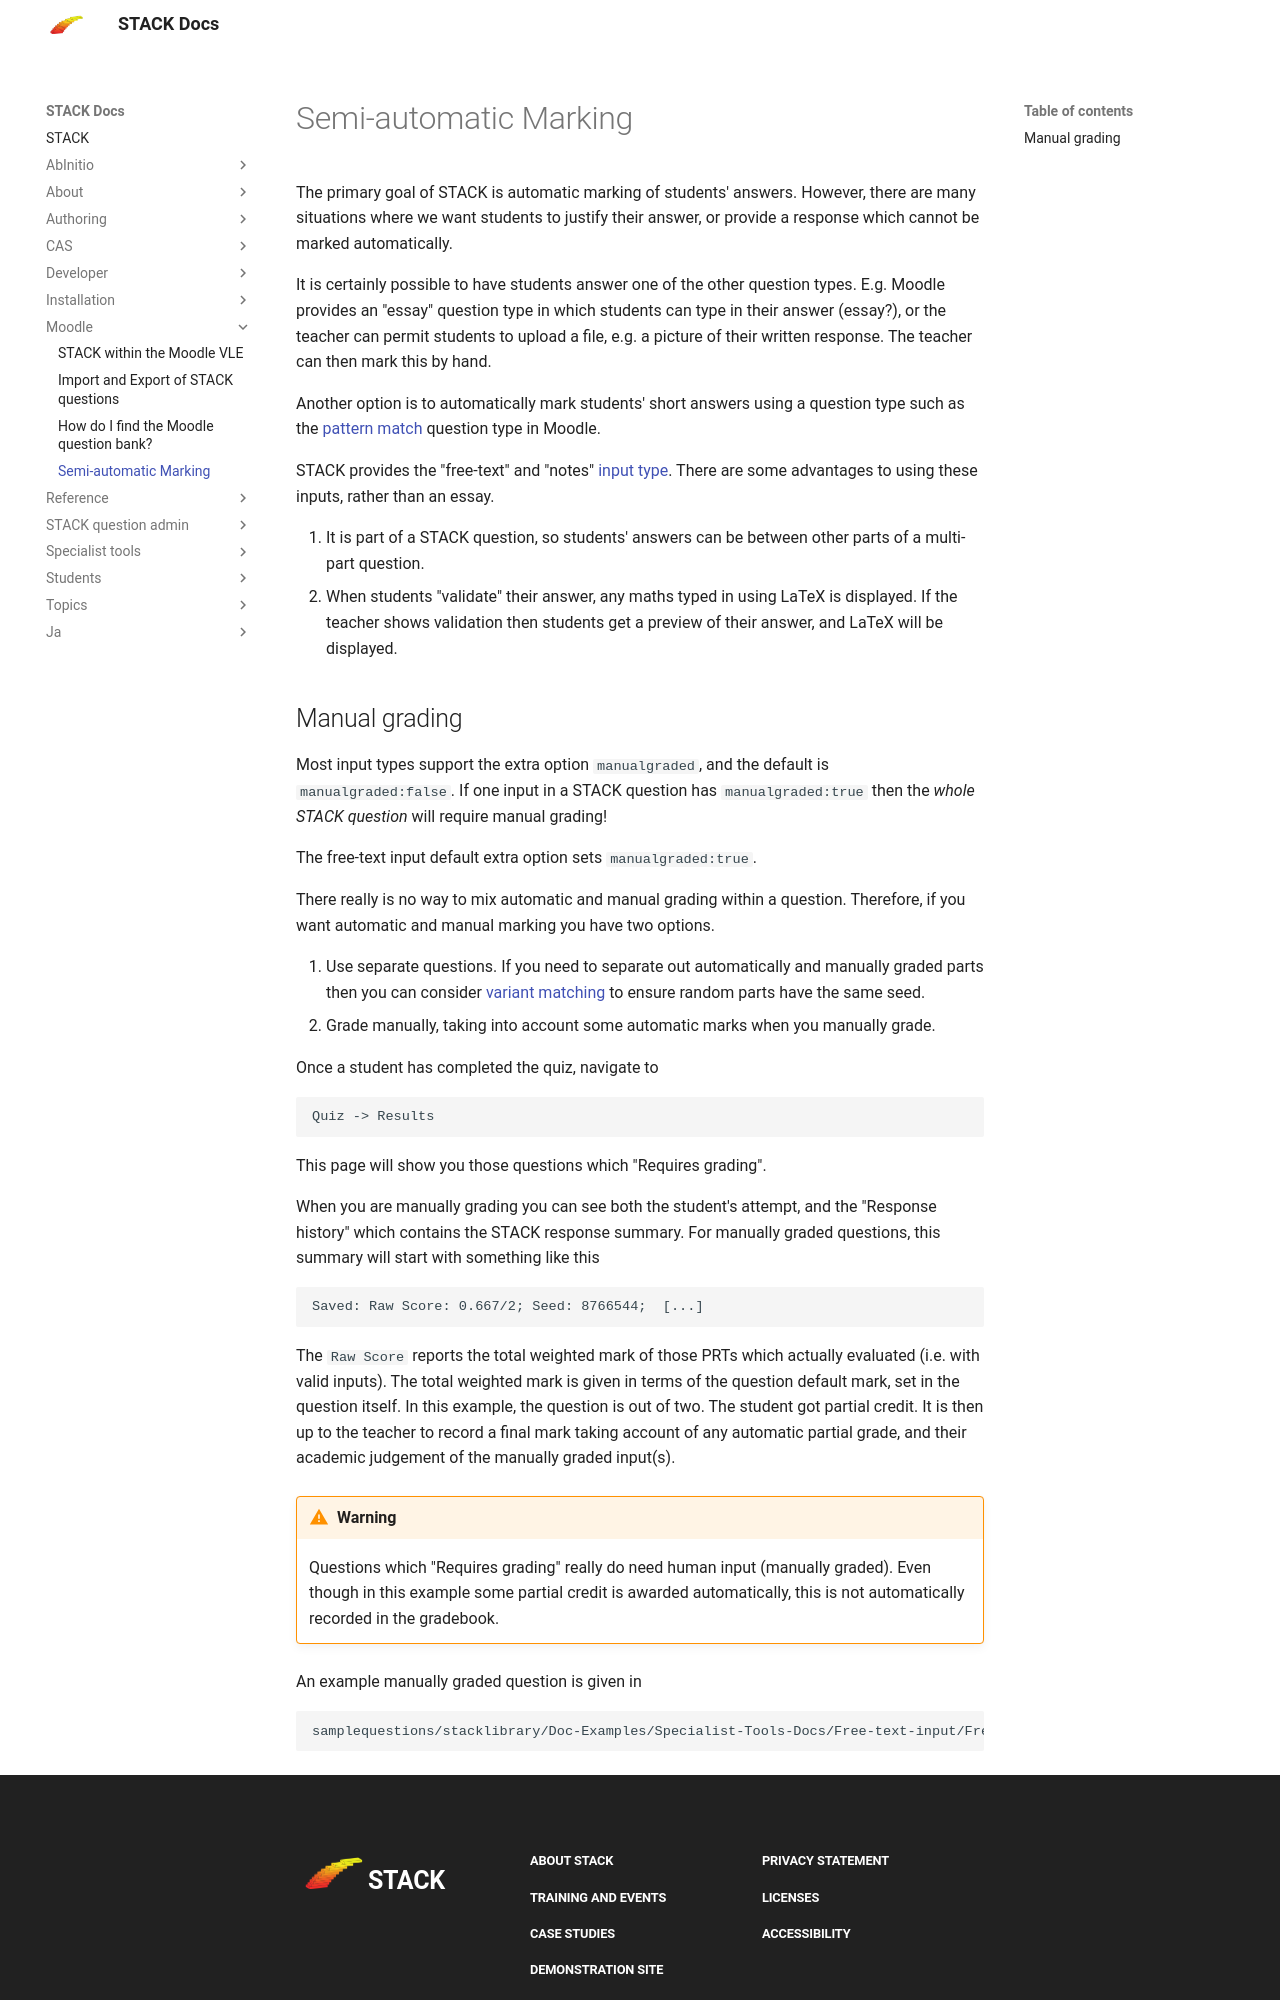

repository: maths/moodle-qtype_stack · page: en/Moodle/Semi-automatic_Marking/index.html · generator: mkdocs

# Semi-automatic Marking

The primary goal of STACK is automatic marking of students' answers.  However, there are many situations where we want students to justify their answer, or provide a response which cannot be marked automatically.

It is certainly possible to have students answer one of the other question types.  E.g. Moodle provides an "essay" question type in which students can type in their answer (essay?), or the teacher can permit students to upload a file, e.g. a picture of their written response.  The teacher can then mark this by hand.

Another option is to automatically mark students' short answers using a question type such as the [pattern match](https://moodle.org/plugins/qtype_pmatch) question type in Moodle.

STACK provides the "free-text" and "notes" [input type](../Authoring/Inputs/Text_input.md).  There are some advantages to using these inputs, rather than an essay.

1. It is part of a STACK question, so students' answers can be between other parts of a multi-part question.
2. When students "validate" their answer, any maths typed in using LaTeX is displayed.  If the teacher shows validation then students get a preview of their answer, and LaTeX will be displayed.
